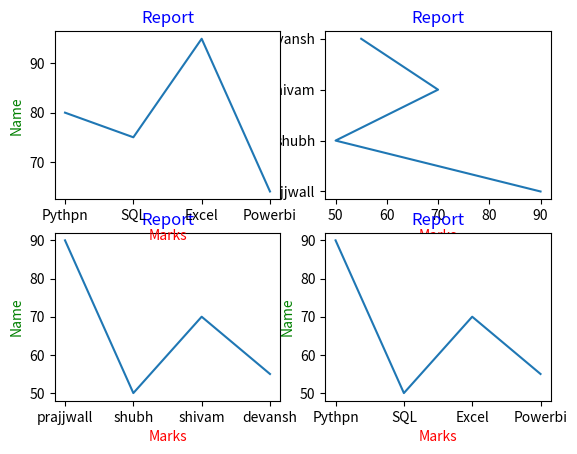

Python code for this plot:
import matplotlib.pyplot as plt
a=["prajjwall","shubh","shivam","devansh"]
b=[90,50,70,55]
c=["Pythpn","SQL","Excel","Powerbi"]
d=[80,75,95,64]
plt.subplot(2,2,3)
plt.plot(a,b)
plt.title("Report",color="blue")
plt.xlabel("Marks",color="red")
plt.ylabel("Name",color="green")
plt.subplot(2,2,2)
plt.plot(b,a)
plt.title("Report",color="blue")
plt.xlabel("Marks",color="red")
plt.ylabel("Name",color="green")
plt.subplot(2,2,1)
plt.plot(c,d)
plt.title("Report",color="blue")
plt.xlabel("Marks",color="red")
plt.ylabel("Name",color="green")
plt.subplot(2,2,4)
plt.plot(c,b)
plt.title("Report",color="blue")
plt.xlabel("Marks",color="red")
plt.ylabel("Name",color="green")
plt.show()
